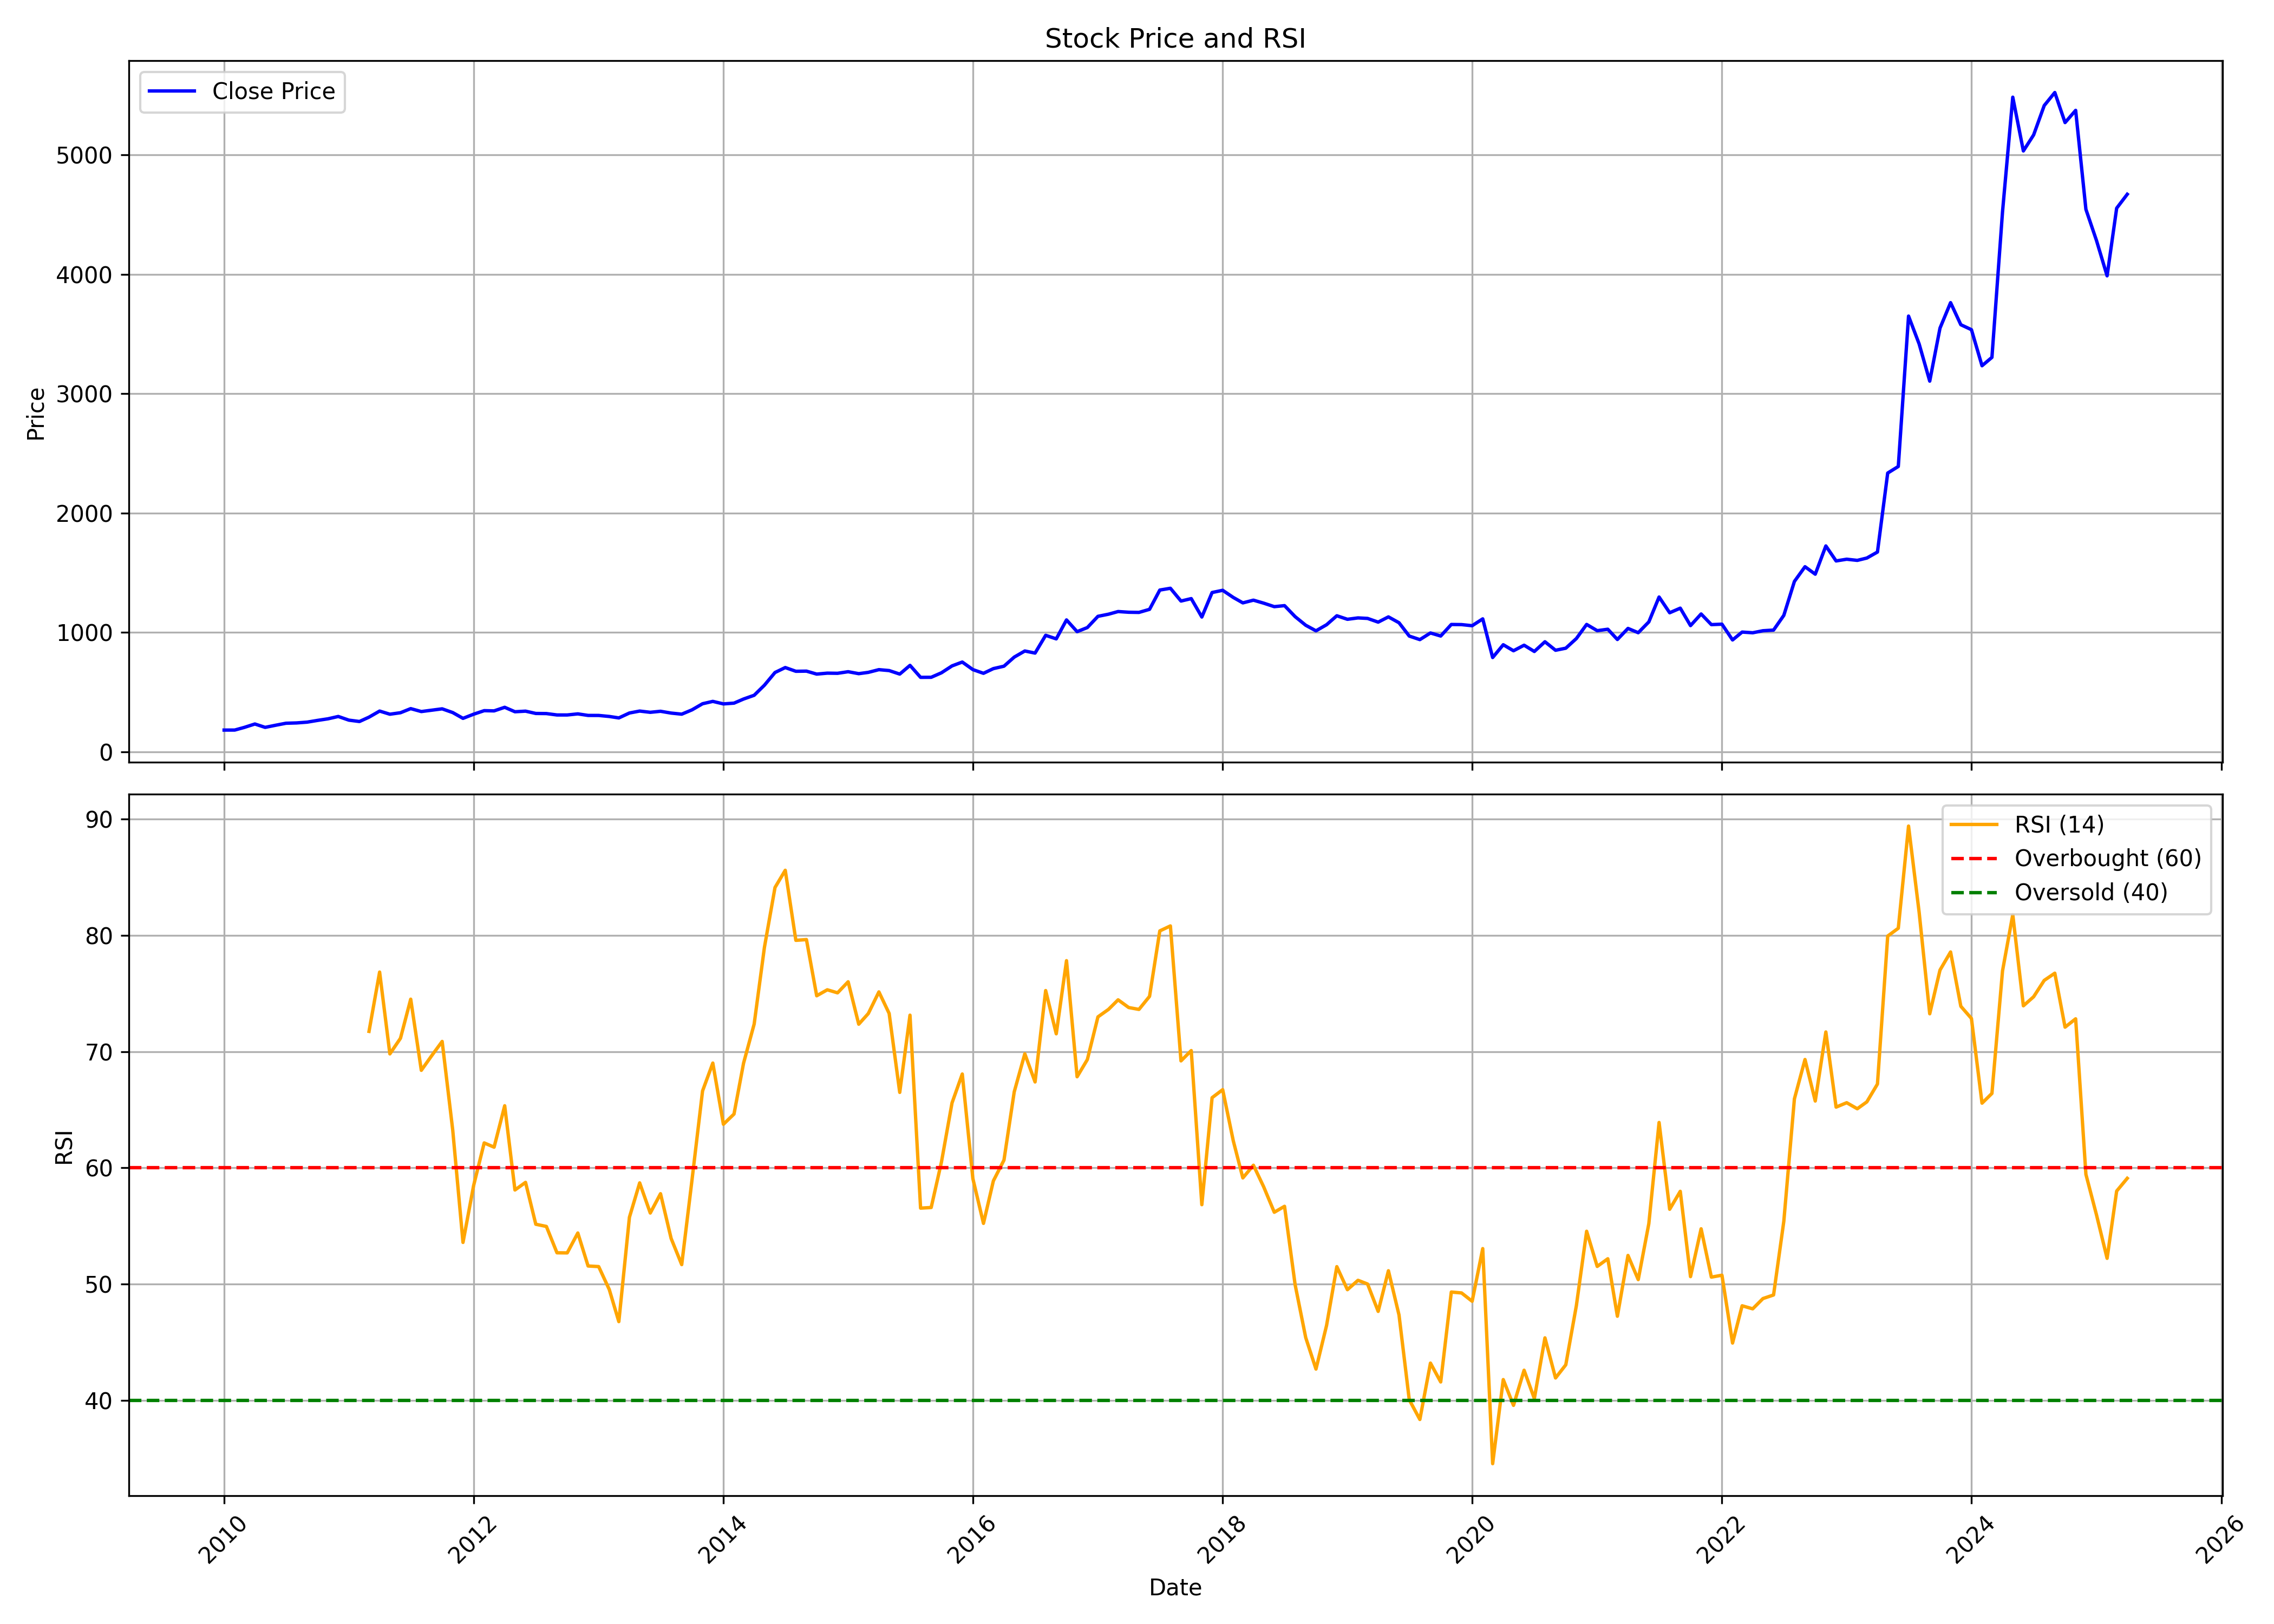

The data file committed next to this chart (first rows):
, Unnamed: 0, date, symbol, open, high, low, close, volume, rsi
0, 0, 2010-01-01, VESUVIUS, 190.2, 207.7, 171.6, 182.4, 660373, 
1, 1, 2010-02-01, VESUVIUS, 184.4, 195, 171.3, 182.6, 718860, 
2, 2, 2010-03-01, VESUVIUS, 182.6, 216.8, 182.6, 204.8, 1246207, 
3, 3, 2010-04-01, VESUVIUS, 206.4, 245.9, 204.1, 233.3, 281618, 
4, 4, 2010-05-01, VESUVIUS, 232.7, 238.9, 197.9, 205.1, 80954, 
5, 5, 2010-06-01, VESUVIUS, 205, 232.7, 197.2, 223, 119565, 
6, 6, 2010-07-01, VESUVIUS, 220.6, 248.1, 220.2, 239.7, 134044, 
7, 7, 2010-08-01, VESUVIUS, 240.7, 262, 230, 242.3, 126267, 
8, 8, 2010-09-01, VESUVIUS, 253.8, 293, 240.9, 249, 1051593, 
9, 9, 2010-10-01, VESUVIUS, 248.8, 276.3, 247.8, 263.3, 138554, 
10, 10, 2010-11-01, VESUVIUS, 267.4, 307.6, 262.1, 276.9, 324515, 
11, 11, 2010-12-01, VESUVIUS, 281.6, 315.9, 267.4, 296.4, 141714, 
12, 12, 2011-01-01, VESUVIUS, 298.6, 309.3, 255.4, 265.7, 36150, 
13, 13, 2011-02-01, VESUVIUS, 255.9, 280.8, 239.5, 254.2, 96381, 
14, 14, 2011-03-01, VESUVIUS, 249.9, 298.6, 240.7, 290.8, 188543, 71.74
15, 15, 2011-04-01, VESUVIUS, 296.9, 349.9, 289.7, 341.7, 126173, 76.84
16, 16, 2011-05-01, VESUVIUS, 358.8, 358.8, 307.8, 315.3, 28437, 69.8
17, 17, 2011-06-01, VESUVIUS, 314.9, 348.9, 310.4, 327.7, 139454, 71.14
18, 18, 2011-07-01, VESUVIUS, 333.7, 393.3, 325.7, 362.1, 75326, 74.51
19, 19, 2011-08-01, VESUVIUS, 374.3, 394, 311.4, 337.6, 34769, 68.39
20, 20, 2011-09-01, VESUVIUS, 337.6, 373.8, 320.2, 349.3, 131326, 69.67
21, 21, 2011-10-01, VESUVIUS, 341.9, 366.3, 336.8, 360.4, 445302, 70.87
22, 22, 2011-11-01, VESUVIUS, 359.9, 378.9, 317.6, 329.1, 173246, 63.24
23, 23, 2011-12-01, VESUVIUS, 335.6, 341, 271.9, 280.6, 15195, 53.59
24, 24, 2012-01-01, VESUVIUS, 306.5, 332.9, 278.8, 315.3, 16821, 58.47
25, 25, 2012-02-01, VESUVIUS, 310.7, 358.6, 299.2, 345.1, 79618, 62.15
26, 26, 2012-03-01, VESUVIUS, 339.4, 365.4, 329.5, 343.2, 113269, 61.78
27, 27, 2012-04-01, VESUVIUS, 351.8, 433, 347.3, 373.2, 60496, 65.34
28, 28, 2012-05-01, VESUVIUS, 379.9, 390.8, 332.6, 335.9, 21624, 58.1
29, 29, 2012-06-01, VESUVIUS, 335.4, 354.4, 332.8, 340.9, 10049, 58.76
30, 30, 2012-07-01, VESUVIUS, 338, 386.2, 320, 321.7, 37287, 55.15
31, 31, 2012-08-01, VESUVIUS, 324.3, 341.6, 311.6, 320.7, 12267, 54.97
32, 32, 2012-09-01, VESUVIUS, 319.8, 328.9, 280.9, 309, 58818, 52.7
33, 33, 2012-10-01, VESUVIUS, 315.1, 345.1, 299.7, 309, 99295, 52.69
34, 34, 2012-11-01, VESUVIUS, 310.7, 321.6, 302, 318.1, 63113, 54.4
35, 35, 2012-12-01, VESUVIUS, 320.7, 328.9, 282.4, 305.2, 131178, 51.56
36, 36, 2013-01-01, VESUVIUS, 308.8, 325.5, 300.6, 305, 82185, 51.51
37, 37, 2013-02-01, VESUVIUS, 304.3, 309.7, 289.7, 296.4, 59867, 49.54
38, 38, 2013-03-01, VESUVIUS, 296.1, 310.6, 283.1, 284.2, 44050, 46.78
39, 39, 2013-04-01, VESUVIUS, 282.5, 336.2, 282.5, 325.5, 51298, 55.75
40, 40, 2013-05-01, VESUVIUS, 329.9, 355.5, 314, 341.7, 84652, 58.71
41, 41, 2013-06-01, VESUVIUS, 344.2, 350.8, 328.5, 331.3, 45571, 56.12
42, 42, 2013-07-01, VESUVIUS, 337.9, 354.6, 323.5, 339.9, 47357, 57.78
43, 43, 2013-08-01, VESUVIUS, 339, 342.9, 315, 324.8, 26181, 53.94
44, 44, 2013-09-01, VESUVIUS, 323.3, 338.8, 311.9, 315.6, 38205, 51.68
45, 45, 2013-10-01, VESUVIUS, 312.1, 355.4, 309.5, 351.7, 95054, 58.93
46, 46, 2013-11-01, VESUVIUS, 356.4, 411.7, 334.9, 403.1, 216253, 66.62
47, 47, 2013-12-01, VESUVIUS, 404.5, 431, 379.9, 422.8, 43752, 69.01
48, 48, 2014-01-01, VESUVIUS, 429.4, 430.3, 394.9, 401.7, 26570, 63.75
49, 49, 2014-02-01, VESUVIUS, 401.7, 464.9, 375.9, 408.1, 215148, 64.63
50, 50, 2014-03-01, VESUVIUS, 411, 447.9, 395.3, 442.5, 373020, 69.01
51, 51, 2014-04-01, VESUVIUS, 448, 512.8, 439.6, 474, 125498, 72.37
52, 52, 2014-05-01, VESUVIUS, 478.3, 573, 471.7, 558.3, 103510, 78.96
53, 53, 2014-06-01, VESUVIUS, 555.7, 681.8, 551.1, 664.8, 254337, 84.11
54, 54, 2014-07-01, VESUVIUS, 675.5, 722.9, 602.4, 706.2, 75016, 85.59
55, 55, 2014-08-01, VESUVIUS, 714.5, 793, 667.8, 674.9, 170238, 79.57
56, 56, 2014-09-01, VESUVIUS, 659.4, 700.5, 648, 676.2, 77855, 79.63
57, 57, 2014-10-01, VESUVIUS, 661.3, 686.5, 622.1, 651.4, 53874, 74.8
58, 58, 2014-11-01, VESUVIUS, 654.8, 677.2, 630.5, 659.3, 120087, 75.32
59, 59, 2014-12-01, VESUVIUS, 651.9, 681.7, 633.3, 658.1, 38002, 75.05
... 124 more rows
